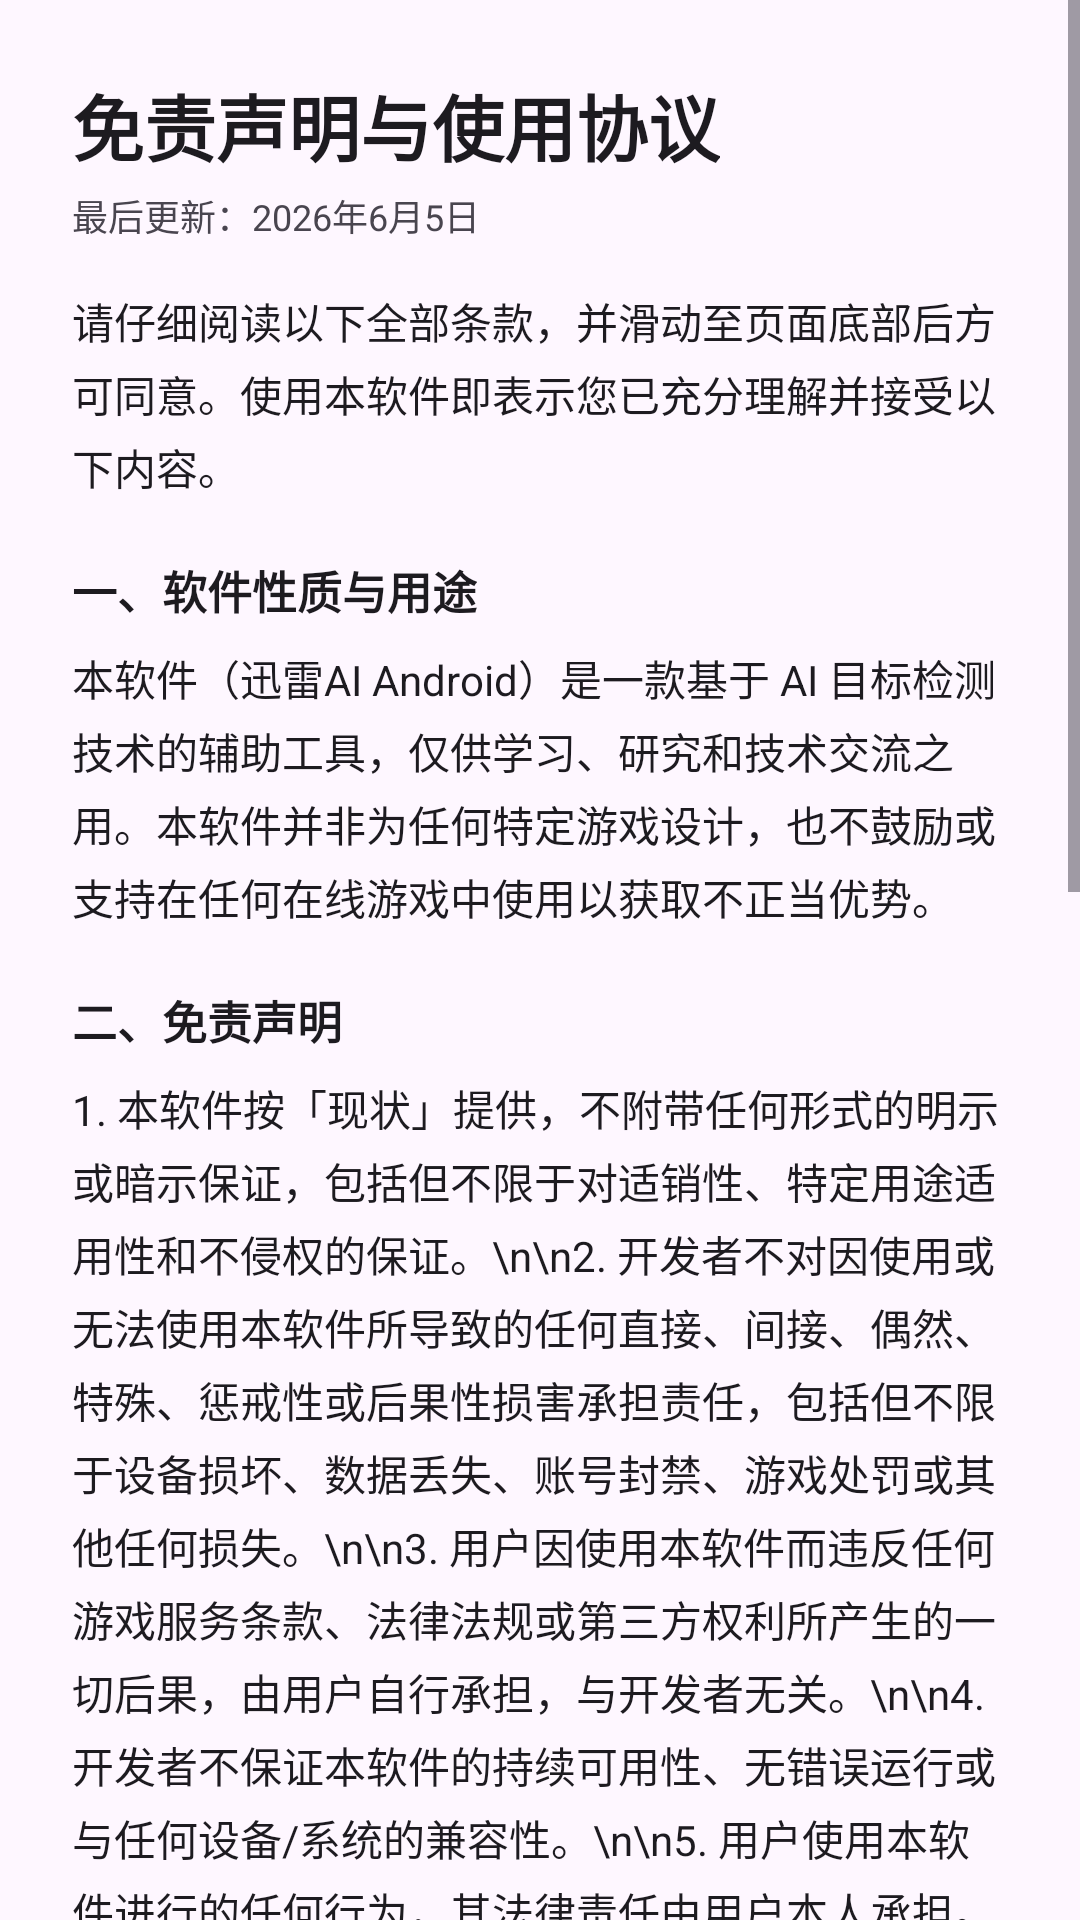

Android layout source for this screen:
<!-- AndroidManifest.xml: application theme Theme.XunleiAI -->
<!-- res/layout/dialog_disclaimer.xml -->
<?xml version="1.0" encoding="utf-8"?>
<ScrollView xmlns:android="http://schemas.android.com/apk/res/android"
    android:id="@+id/disclaimerScrollView"
    android:layout_width="match_parent"
    android:layout_height="wrap_content">

<LinearLayout
    android:layout_width="match_parent"
    android:layout_height="wrap_content"
    android:orientation="vertical"
    android:paddingTop="24dp"
    android:paddingBottom="16dp"
    android:paddingStart="24dp"
    android:paddingEnd="24dp">

    <TextView
        android:layout_width="wrap_content"
        android:layout_height="wrap_content"
        android:text="免责声明与使用协议"
        android:textSize="24sp"
        android:textColor="?attr/colorOnSurface"
        android:textStyle="bold" />

    <TextView
        android:layout_width="wrap_content"
        android:layout_height="wrap_content"
        android:text="最后更新：2026年6月5日"
        android:textSize="12sp"
        android:textColor="?attr/colorOnSurfaceVariant"
        android:layout_marginTop="4dp" />

    <TextView
        android:layout_width="wrap_content"
        android:layout_height="wrap_content"
        android:text="请仔细阅读以下全部条款，并滑动至页面底部后方可同意。使用本软件即表示您已充分理解并接受以下内容。"
        android:textSize="14sp"
        android:textColor="?attr/colorOnSurface"
        android:layout_marginTop="16dp"
        android:lineSpacingExtra="4dp" />

    
    <TextView
        android:layout_width="wrap_content"
        android:layout_height="wrap_content"
        android:text="一、软件性质与用途"
        android:textSize="15sp"
        android:textColor="?attr/colorOnSurface"
        android:textStyle="bold"
        android:layout_marginTop="20dp" />

    <TextView
        android:layout_width="wrap_content"
        android:layout_height="wrap_content"
        android:text="本软件（迅雷AI Android）是一款基于 AI 目标检测技术的辅助工具，仅供学习、研究和技术交流之用。本软件并非为任何特定游戏设计，也不鼓励或支持在任何在线游戏中使用以获取不正当优势。"
        android:textSize="14sp"
        android:textColor="?attr/colorOnSurface"
        android:layout_marginTop="8dp"
        android:lineSpacingExtra="4dp" />

    
    <TextView
        android:layout_width="wrap_content"
        android:layout_height="wrap_content"
        android:text="二、免责声明"
        android:textSize="15sp"
        android:textColor="?attr/colorOnSurface"
        android:textStyle="bold"
        android:layout_marginTop="20dp" />

    <TextView
        android:layout_width="wrap_content"
        android:layout_height="wrap_content"
        android:text="1. 本软件按「现状」提供，不附带任何形式的明示或暗示保证，包括但不限于对适销性、特定用途适用性和不侵权的保证。\n\n2. 开发者不对因使用或无法使用本软件所导致的任何直接、间接、偶然、特殊、惩戒性或后果性损害承担责任，包括但不限于设备损坏、数据丢失、账号封禁、游戏处罚或其他任何损失。\n\n3. 用户因使用本软件而违反任何游戏服务条款、法律法规或第三方权利所产生的一切后果，由用户自行承担，与开发者无关。\n\n4. 开发者不保证本软件的持续可用性、无错误运行或与任何设备/系统的兼容性。\n\n5. 用户使用本软件进行的任何行为，其法律责任由用户本人承担。"
        android:textSize="14sp"
        android:textColor="?attr/colorOnSurface"
        android:layout_marginTop="8dp"
        android:lineSpacingExtra="4dp" />

    
    <TextView
        android:layout_width="wrap_content"
        android:layout_height="wrap_content"
        android:text="三、禁止行为"
        android:textSize="15sp"
        android:textColor="?attr/colorOnSurface"
        android:textStyle="bold"
        android:layout_marginTop="20dp" />

    <TextView
        android:layout_width="wrap_content"
        android:layout_height="wrap_content"
        android:text="1. 禁止对本软件进行二次修改（二改）后重新发布或分发。\n\n2. 禁止以任何形式对本软件或其衍生版本进行商业销售、收费分发或盈利性传播。\n\n3. 禁止将本软件打包、集成到任何付费产品或服务中。\n\n4. 禁止移除或修改本软件中的版权声明、许可证信息。\n\n5. 禁止利用本软件从事任何违反当地法律法规的活动。"
        android:textSize="14sp"
        android:textColor="?attr/colorOnSurface"
        android:layout_marginTop="8dp"
        android:lineSpacingExtra="4dp" />

    
    <TextView
        android:layout_width="wrap_content"
        android:layout_height="wrap_content"
        android:text="四、用户责任"
        android:textSize="15sp"
        android:textColor="?attr/colorOnSurface"
        android:textStyle="bold"
        android:layout_marginTop="20dp" />

    <TextView
        android:layout_width="wrap_content"
        android:layout_height="wrap_content"
        android:text="用户应确保在合法、合规的前提下使用本软件，并自行承担使用本软件所带来的一切风险和后果。在下载、安装或使用本软件之前，请确保您所在地区的法律允许使用此类工具，并已充分了解可能面临的风险（包括但不限于游戏账号封禁等）。"
        android:textSize="14sp"
        android:textColor="?attr/colorOnSurface"
        android:layout_marginTop="8dp"
        android:lineSpacingExtra="4dp" />

    
    <TextView
        android:layout_width="wrap_content"
        android:layout_height="wrap_content"
        android:text="五、知识产权"
        android:textSize="15sp"
        android:textColor="?attr/colorOnSurface"
        android:textStyle="bold"
        android:layout_marginTop="20dp" />

    <TextView
        android:layout_width="wrap_content"
        android:layout_height="wrap_content"
        android:text="本软件的源代码、文档、图标及其他相关内容的知识产权归开发者所有。本软件基于开源许可证发布，用户在遵守许可证条款的前提下可自由使用、修改和分发，但不得用于商业目的。"
        android:textSize="14sp"
        android:textColor="?attr/colorOnSurface"
        android:layout_marginTop="8dp"
        android:lineSpacingExtra="4dp" />

    
    <TextView
        android:layout_width="wrap_content"
        android:layout_height="wrap_content"
        android:text="六、协议修改"
        android:textSize="15sp"
        android:textColor="?attr/colorOnSurface"
        android:textStyle="bold"
        android:layout_marginTop="20dp" />

    <TextView
        android:layout_width="wrap_content"
        android:layout_height="wrap_content"
        android:text="开发者保留随时修改本协议的权利。协议修改后，用户继续使用本软件即视为接受修改后的条款。重大修改将在软件内以弹窗形式通知用户。"
        android:textSize="14sp"
        android:textColor="?attr/colorOnSurface"
        android:layout_marginTop="8dp"
        android:lineSpacingExtra="4dp" />

    <TextView
        android:layout_width="wrap_content"
        android:layout_height="wrap_content"
        android:text="如果您对以上条款有任何疑问或不同意，请勿使用本软件。"
        android:textSize="14sp"
        android:textColor="?attr/colorError"
        android:textStyle="bold"
        android:layout_marginTop="24dp"
        android:lineSpacingExtra="4dp" />

</LinearLayout>

</ScrollView>
<!-- resources referenced by this layout -->
<resources>
  <style name="Theme.XunleiAI" parent="Base.Theme.XunleiAI" />
  <style name="Base.Theme.XunleiAI" parent="Theme.Material3.DayNight.NoActionBar">
          
          
      </style>
</resources>
